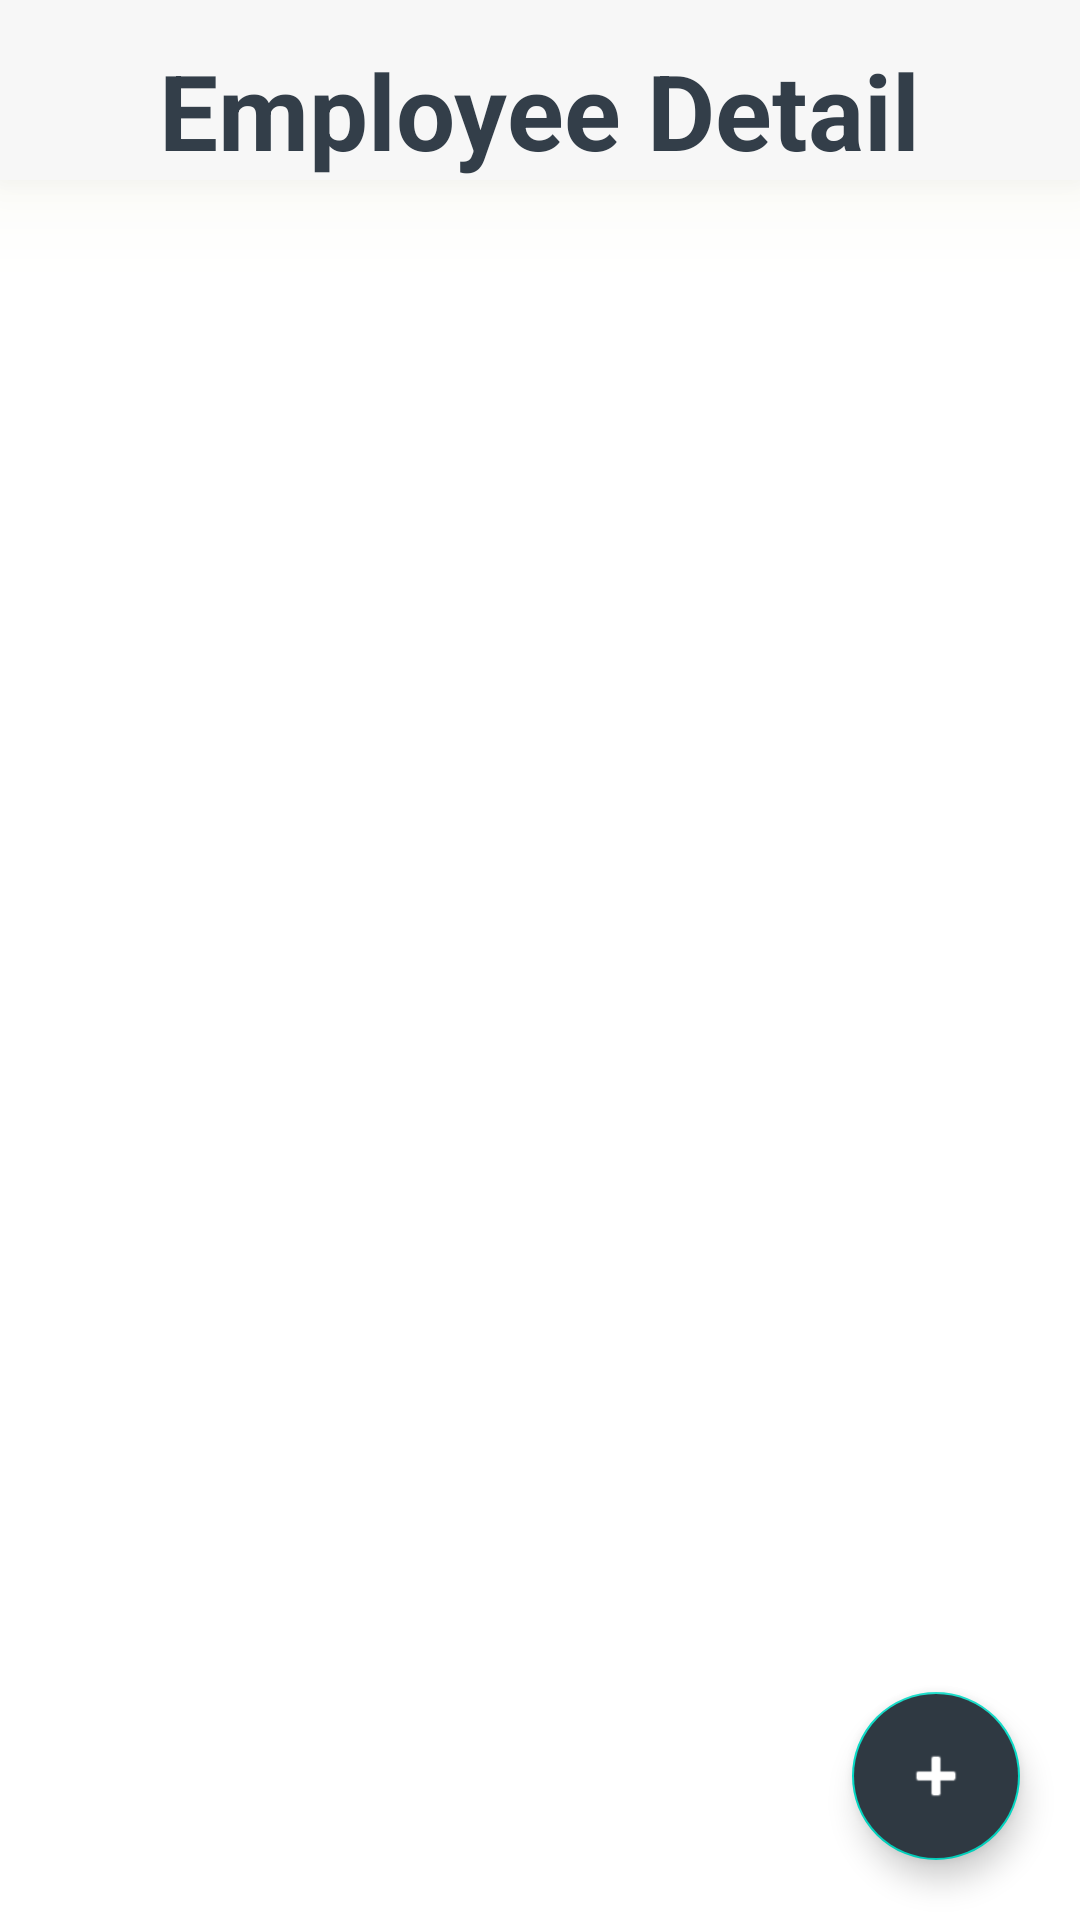

Layout XML and referenced resources for this Android screen:
<!-- AndroidManifest.xml: application theme Theme.InvoidLibraryApplicationExample -->
<!-- res/layout/activity_main.xml -->
<?xml version="1.0" encoding="utf-8"?>
<FrameLayout xmlns:android="http://schemas.android.com/apk/res/android"
    xmlns:app="http://schemas.android.com/apk/res-auto"
    xmlns:tools="http://schemas.android.com/tools"
    android:background="@android:color/darker_gray"
    android:layout_width="match_parent"
    android:layout_height="match_parent"
    tools:context=".MainActivity">

    <RelativeLayout
        android:id="@+id/headerLayout"
        android:layout_width="match_parent"
        android:layout_height="60dp"
        android:background="#f7f7f7"
        android:elevation="20dp"
        android:outlineSpotShadowColor="#8F8F8F29">

        <TextView
            android:layout_width="wrap_content"
            android:layout_height="wrap_content"
            android:lineSpacingExtra="3sp"
            android:textColor="#333e49"
            android:textSize="35sp"
            android:layout_alignParentBottom="true"
            android:layout_centerVertical="true"
            android:layout_centerHorizontal="true"
            android:textStyle="bold"
            android:text="Employee Detail" />

    </RelativeLayout>


    <androidx.recyclerview.widget.RecyclerView
        android:id="@+id/recyclerViewListShow"
        android:layout_width="match_parent"
        android:layout_height="match_parent"
        android:layout_marginTop="60dp"
        app:layout_constraintBottom_toBottomOf="parent"
        app:layout_constraintEnd_toEndOf="parent"
        android:background="@color/white"
        app:layout_constraintStart_toStartOf="parent"
        app:layout_constraintTop_toTopOf="parent" />

    <com.google.android.material.floatingactionbutton.FloatingActionButton
        android:id="@+id/fab"
        android:layout_width="wrap_content"
        android:layout_height="wrap_content"
        android:layout_gravity="bottom|end"
        android:layout_marginBottom="20dp"
        android:layout_marginEnd="20dp"
        android:backgroundTint="#2F3942"
        android:tint="@android:color/white"
        android:src="@android:drawable/ic_input_add" />
</FrameLayout>
<!-- resources referenced by this layout -->
<resources>
  <color name="white">#FFFFFFFF</color>
  <style name="Theme.InvoidLibraryApplicationExample" parent="Theme.MaterialComponents.DayNight.DarkActionBar">
          
          <item name="colorPrimary">#E7F7FD</item>
          <item name="colorPrimaryVariant">@color/purple_700</item>
          <item name="colorOnPrimary">@color/white</item>
          
          <item name="colorSecondary">@color/teal_200</item>
          <item name="colorSecondaryVariant">@color/teal_700</item>
          <item name="colorOnSecondary">@color/white</item>
          
          <item name="android:statusBarColor" tools:targetApi="l">?attr/colorPrimaryVariant</item>
          
      </style>
  <color name="purple_700">#FF3700B3</color>
  <color name="teal_200">#FF03DAC5</color>
  <color name="teal_700">#FF018786</color>
</resources>
